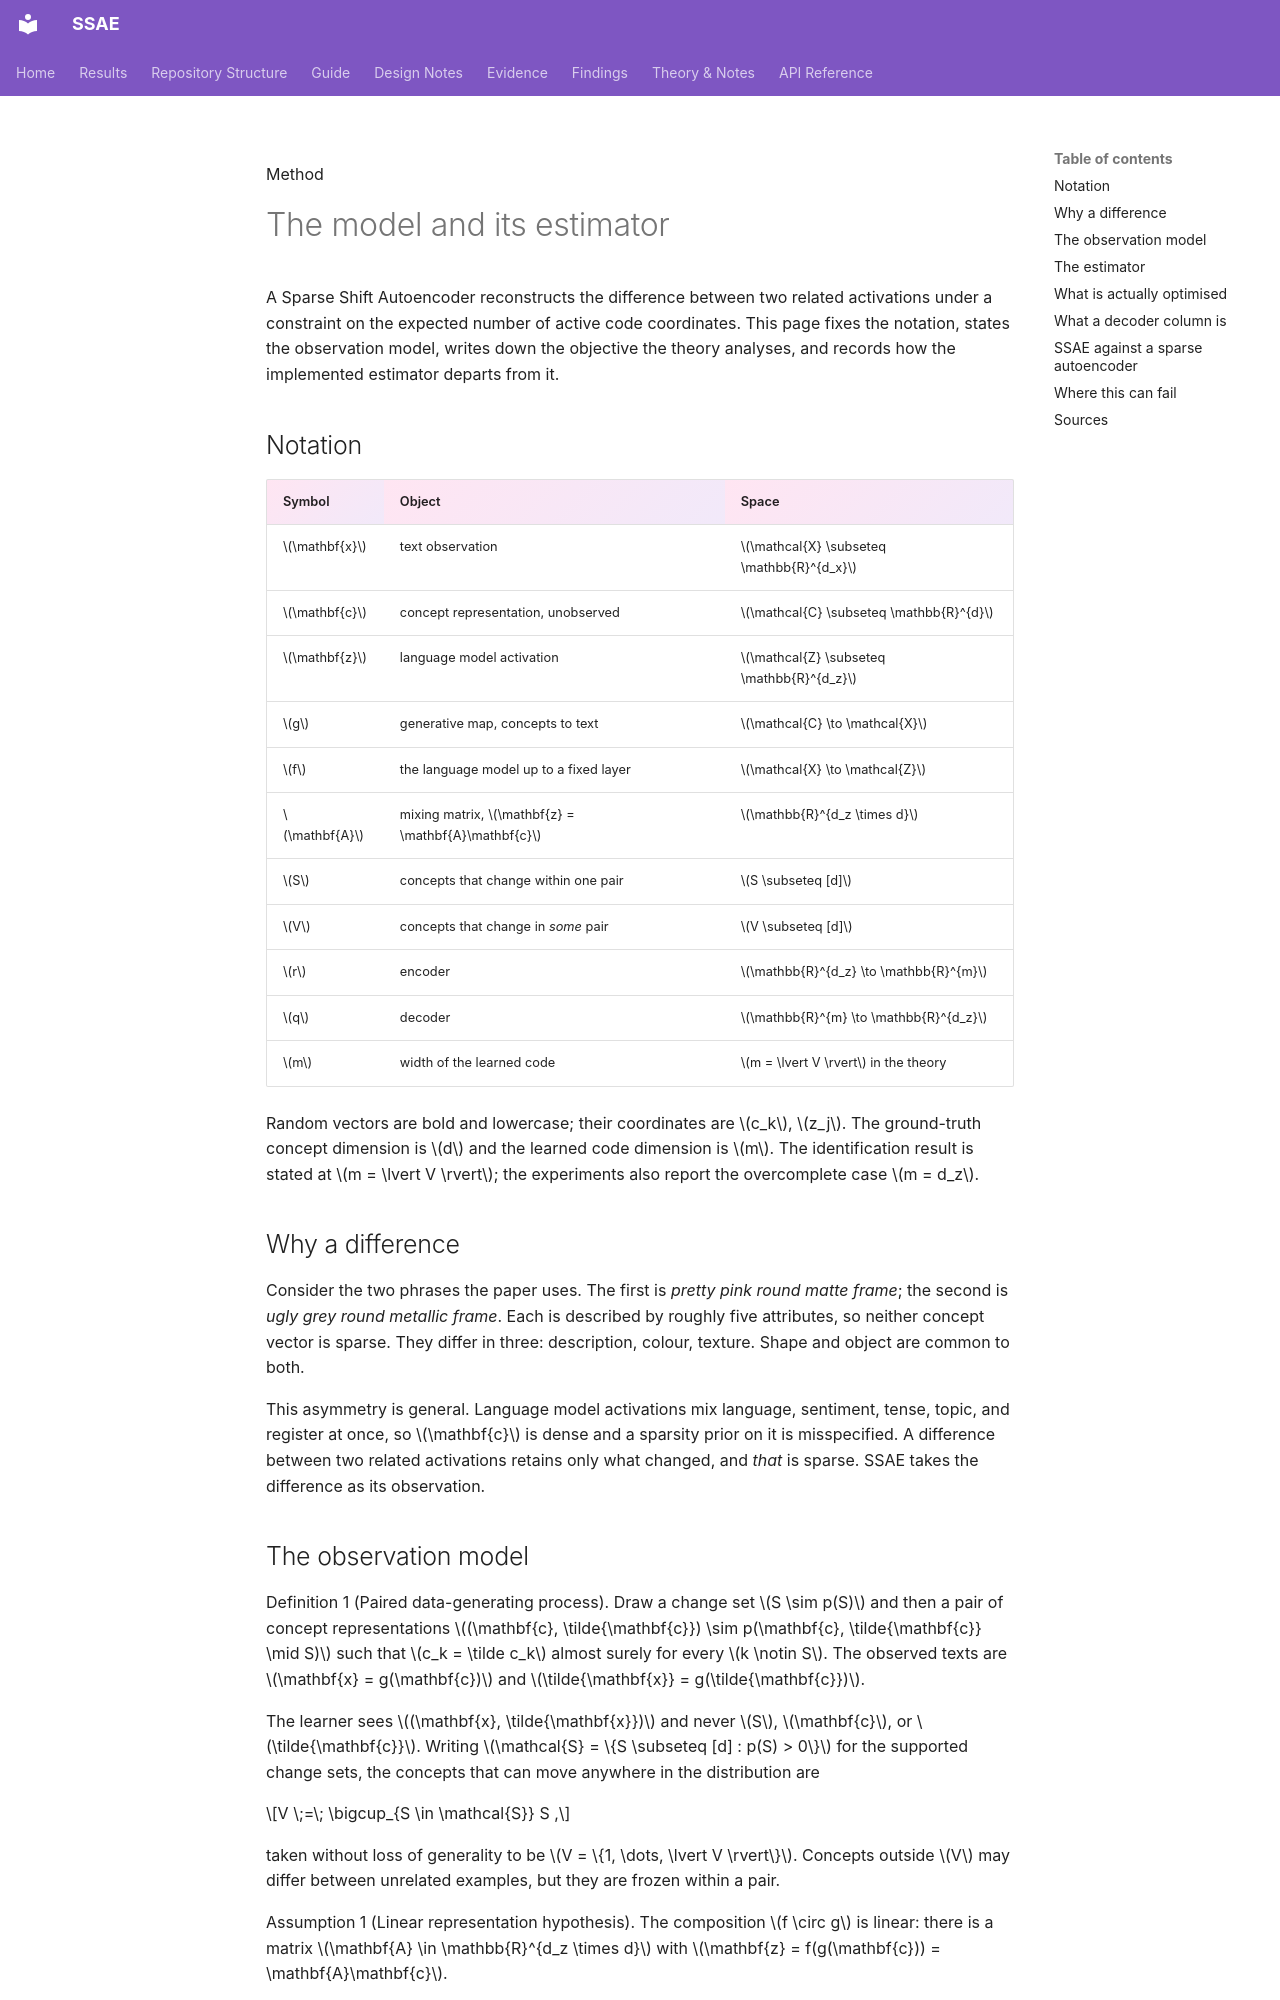

repository: shrutij01/ssae · page: method/index.html · generator: mkdocs

---
title: Method
description: The paired observation model, the constrained sparse-shift objective, and what a learned decoder column represents.
---

<p class="kicker">Method</p>

# The model and its estimator

<p class="lede">A Sparse Shift Autoencoder reconstructs the difference between two
related activations under a constraint on the expected number of active code
coordinates. This page fixes the notation, states the observation model, writes
down the objective the theory analyses, and records how the implemented
estimator departs from it.</p>

## Notation

| Symbol | Object | Space |
|---|---|---|
| $\mathbf{x}$ | text observation | $\mathcal{X} \subseteq \mathbb{R}^{d_x}$ |
| $\mathbf{c}$ | concept representation, unobserved | $\mathcal{C} \subseteq \mathbb{R}^{d}$ |
| $\mathbf{z}$ | language model activation | $\mathcal{Z} \subseteq \mathbb{R}^{d_z}$ |
| $g$ | generative map, concepts to text | $\mathcal{C} \to \mathcal{X}$ |
| $f$ | the language model up to a fixed layer | $\mathcal{X} \to \mathcal{Z}$ |
| $\mathbf{A}$ | mixing matrix, $\mathbf{z} = \mathbf{A}\mathbf{c}$ | $\mathbb{R}^{d_z \times d}$ |
| $S$ | concepts that change within one pair | $S \subseteq [d]$ |
| $V$ | concepts that change in *some* pair | $V \subseteq [d]$ |
| $r$ | encoder | $\mathbb{R}^{d_z} \to \mathbb{R}^{m}$ |
| $q$ | decoder | $\mathbb{R}^{m} \to \mathbb{R}^{d_z}$ |
| $m$ | width of the learned code | $m = \lvert V \rvert$ in the theory |

Random vectors are bold and lowercase; their coordinates are $c_k$, $z_j$. The
ground-truth concept dimension is $d$ and the learned code dimension is $m$. The
identification result is stated at $m = \lvert V \rvert$; the experiments also
report the overcomplete case $m = d_z$.

## Why a difference

Consider the two phrases the paper uses. The first is *pretty pink round matte
frame*; the second is *ugly grey round metallic frame*. Each is described by
roughly five attributes, so neither concept vector is sparse. They differ in
three: description, colour, texture. Shape and object are common to both.

This asymmetry is general. Language model activations mix language, sentiment,
tense, topic, and register at once, so $\mathbf{c}$ is dense and a sparsity
prior on it is misspecified. A difference between two related activations
retains only what changed, and *that* is sparse. SSAE takes the difference as
its observation.
